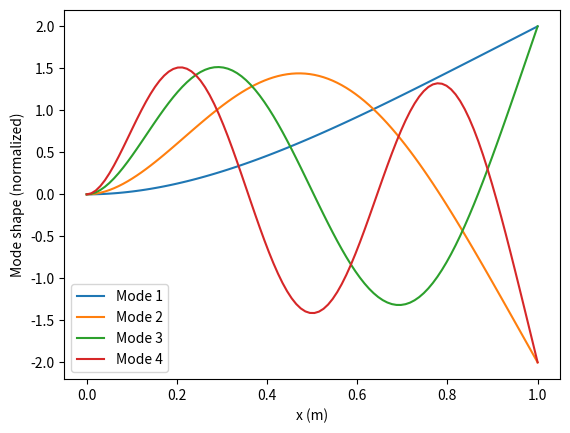

Python code for this plot:
import numpy as np
import scipy
from scipy.optimize import fsolve
from scipy import integrate
from matplotlib import pyplot as plt


class EulerBernoulliBeam:
    """
    Euler-Bernoulli beam theory for a homogenous cantilevered beam
    E and I are independent of x.

    EI * d^4w/dx^2 = - mu * d^2w/dt^2 + q(x)
    """
    def __init__(self, lin_mass, e_modulus, second_moment, length):
        self.mu = lin_mass # linear mass density, kg/m
        self.E = e_modulus # Elastic modulus, Pa
        self.I = second_moment # Second moment of area, m^4
        self.L = length  # Length of the beam, m

        self._roots = []  # Cache for the first roots of the characteristic equation

    @property
    def betas(self):
        """ Returns all cached values of beta = root/L"""
        return np.array(self._roots)/self.L

    @property
    def omegas(self):
        """ Returns all cached values of natural frequencies (rad/s)"""
        return self.betas ** 2 * np.sqrt(self.E * self.I / self.mu)

    @staticmethod
    def characteristic_equation(x):
        # x = beta * L
        return np.cosh(x) * np.cos(x) + 1

    def _compute_nth_root(self, n):
        # Compute the nth root of the characteristic equation
        x0 = (2*n - 1) * np.pi/2  # Initial guess for a cantilevered beam
        x_n = float(fsolve(self.characteristic_equation, x0)[0])

        self._roots.append(x_n)

    def modes(self, n_start, n_modes):

        # If neccessary compute more natural frequencies
        n_cache = len(self._roots)
        n_stop = n_start + n_modes - 1
        if n_stop > n_cache:
            for n in range(n_stop - n_cache):
                self._compute_nth_root(n_cache + n + 1)

        # Natural frequencies (rad/s)
        ws = self.omegas[n_start-1:n_stop]

        # Mode shapes (normalization factor = 1)
        phis = []
        for beta in self.betas[n_start-1:n_stop]:
            phi_i = lambda x, b_i=beta :(
                    1 * ((np.cosh(b_i * x) - np.cos(b_i * x))
                         - (np.cos(b_i*self.L) + np.cosh(b_i*self.L)) / (np.sin(b_i*self.L) + np.sinh(b_i*self.L))
                         * (np.sinh(b_i * x) - np.sin(b_i * x)))
            )

            phis.append(phi_i)

        return ws, phis

    def modal_matrices(self, n_modes=None):
        # If neccessary compute more natural frequencies, else used cached
        n_cache = len(self._roots)
        if n_modes is not None:
            if n_modes > n_cache:
                for n in range(n_modes - n_cache):
                    self._compute_nth_root(n_cache + n + 1)
        else:
            n_modes = n_cache

        m_mat = np.zeros((n_modes, n_modes))
        k_mat = np.zeros((n_modes, n_modes))

        # M-K mode orthagonality insures that M and K are diagonal
        # m_ii = int_{O}^{L} mu * phi_i^2(x) dx
        # k_ii = w_i * m_ii
        # Moreover, int_{O}^{L} phi_i^2(x) dx = L, therefore, m_ii = mass

        m_mat = self.mu * self.L * np.eye(n_modes)
        k_mat = np.diag(m_mat @ (self.omegas[:n_modes]**2))

        return m_mat, k_mat

if __name__ == "__main__":
    # Steel rectangular beam
    b = 1e-2
    h = 2e-2
    A = b * h
    rho = 7850
    mu = rho*A  # linear mass density, kg/m
    E = 210e9  # Elastic modulus, Pa
    I = b * h ** 3 / 12  # Second moment of area, m^4
    L = 1  # Length of the beam, m

    Beam = EulerBernoulliBeam(mu, E, I, L)
    ws, phis = Beam.modes(1, 4)
    M, K = Beam.modal_matrices(4)

    print("Natural frequencies (rad/s):", ws)
    xs = np.linspace(0.0, L, 100)

    print("M", M)
    print("K", K)

    for i, phi in enumerate(phis, start=1):
        ys = phi(xs)
        plt.plot(xs, ys, label=f"Mode {i}")

    plt.xlabel("x (m)")
    plt.ylabel("Mode shape (normalized)")
    plt.legend()
    plt.show()
